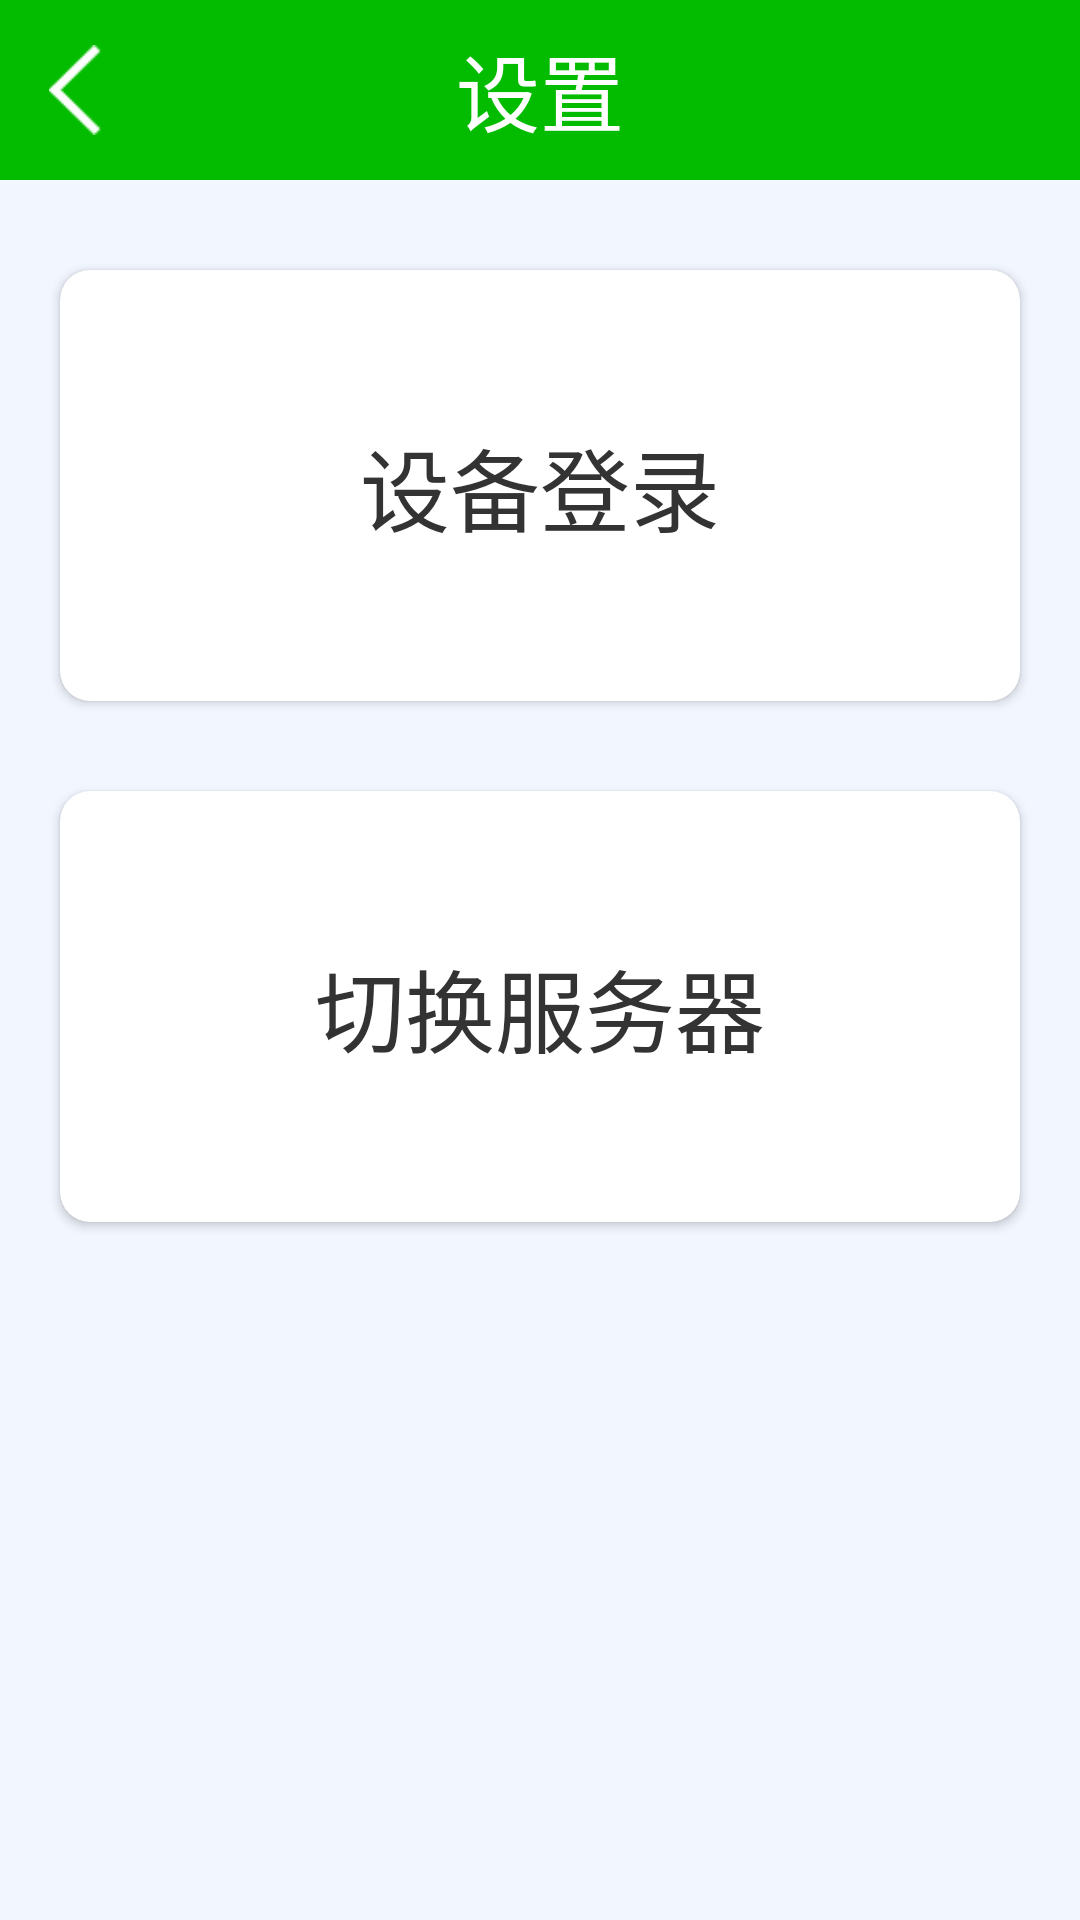

Write the Android layout XML for this screen, with the resource values it uses.
<!-- AndroidManifest.xml: application theme AppTheme -->
<!-- res/layout/activity_setting.xml -->
<?xml version="1.0" encoding="utf-8"?>
<LinearLayout xmlns:android="http://schemas.android.com/apk/res/android"
    android:layout_width="match_parent"
    android:layout_height="match_parent"
    android:background="@color/allbg"
    xmlns:app="http://schemas.android.com/apk/res-auto"
    android:orientation="vertical">

    <RelativeLayout
        android:layout_width="match_parent"
        android:layout_height="60dp"
        android:orientation="horizontal"
        android:background="@color/green">

        <ImageView
            android:id="@+id/mBackIv"
            android:layout_width="50dp"
            android:layout_height="match_parent"
            android:padding="15dp"
            android:layout_centerVertical="true"
            android:src="@mipmap/btn_back"/>

        <TextView
            android:id="@+id/tvTitle"
            android:layout_width="wrap_content"
            android:layout_height="wrap_content"
            android:layout_centerInParent="true"
            android:textColor="@color/white"
            android:textSize="@dimen/text_xsmall"
            android:text="设置"/>
    </RelativeLayout>
    <android.support.v7.widget.CardView
        android:id="@+id/mPrintCv"
        android:layout_width="match_parent"
        android:layout_height="wrap_content"
        android:layout_centerInParent="true"
        android:layout_marginTop="30dp"
        android:visibility="gone"
        android:layout_marginLeft="20dp"
        android:layout_marginRight="20dp"
        app:cardCornerRadius="10dp">

        <RelativeLayout
            android:layout_width="match_parent"
            android:layout_height="match_parent"
            android:layout_marginTop="50dp"
            android:layout_marginBottom="50dp">

            <TextView
                android:layout_width="wrap_content"
                android:layout_height="wrap_content"
                android:layout_centerInParent="true"
                android:text="蓝牙打印机设置"
                android:textColor="@color/text_dark"
                android:textSize="30dp" />
        </RelativeLayout>
    </android.support.v7.widget.CardView>

    <android.support.v7.widget.CardView
        android:id="@+id/mLoginCv"
        android:layout_width="match_parent"
        android:layout_height="wrap_content"
        android:layout_centerInParent="true"
        android:layout_marginTop="30dp"
        android:layout_marginLeft="20dp"
        android:layout_marginRight="20dp"
        app:cardCornerRadius="10dp">

        <RelativeLayout
            android:layout_width="match_parent"
            android:layout_height="match_parent"
            android:layout_marginTop="50dp"
            android:layout_marginBottom="50dp">

            <TextView
                android:layout_width="wrap_content"
                android:layout_height="wrap_content"
                android:layout_centerInParent="true"
                android:text="设备登录"
                android:textColor="@color/text_dark"
                android:textSize="30dp" />
        </RelativeLayout>
    </android.support.v7.widget.CardView>
    <android.support.v7.widget.CardView
        android:id="@+id/mChangeServiceCv"
        android:layout_width="match_parent"
        android:layout_height="wrap_content"
        android:layout_centerInParent="true"
        android:layout_marginTop="30dp"
        android:layout_marginLeft="20dp"
        android:layout_marginRight="20dp"
        app:cardCornerRadius="10dp">

        <RelativeLayout
            android:layout_width="match_parent"
            android:layout_height="match_parent"
            android:layout_marginTop="50dp"
            android:layout_marginBottom="50dp">

            <TextView
                android:layout_width="wrap_content"
                android:layout_height="wrap_content"
                android:layout_centerInParent="true"
                android:text="切换服务器"
                android:textColor="@color/text_dark"
                android:textSize="30dp" />
        </RelativeLayout>
    </android.support.v7.widget.CardView>
</LinearLayout>
<!-- resources referenced by this layout -->
<resources>
  <color name="allbg">#f2f6ff</color>
  <color name="green">#03bc00</color>
  <color name="text_dark">#333333</color>
  <color name="white">#ffffff</color>
  <dimen name="text_xsmall">28.0sp</dimen>
  <!-- mipmap btn_back: png bitmap (mipmap-xhdpi, 770 bytes) -->
  <style name="AppTheme" parent="Theme.AppCompat.Light.NoActionBar">
          
          <item name="colorPrimary">@color/colorPrimary</item>
          <item name="colorPrimaryDark">@color/colorPrimaryDark</item>
          <item name="colorAccent">@color/colorAccent</item>
      </style>
  <color name="colorPrimary">#3F51B5</color>
  <color name="colorPrimaryDark">#303F9F</color>
  <color name="colorAccent">#FF4081</color>
</resources>
